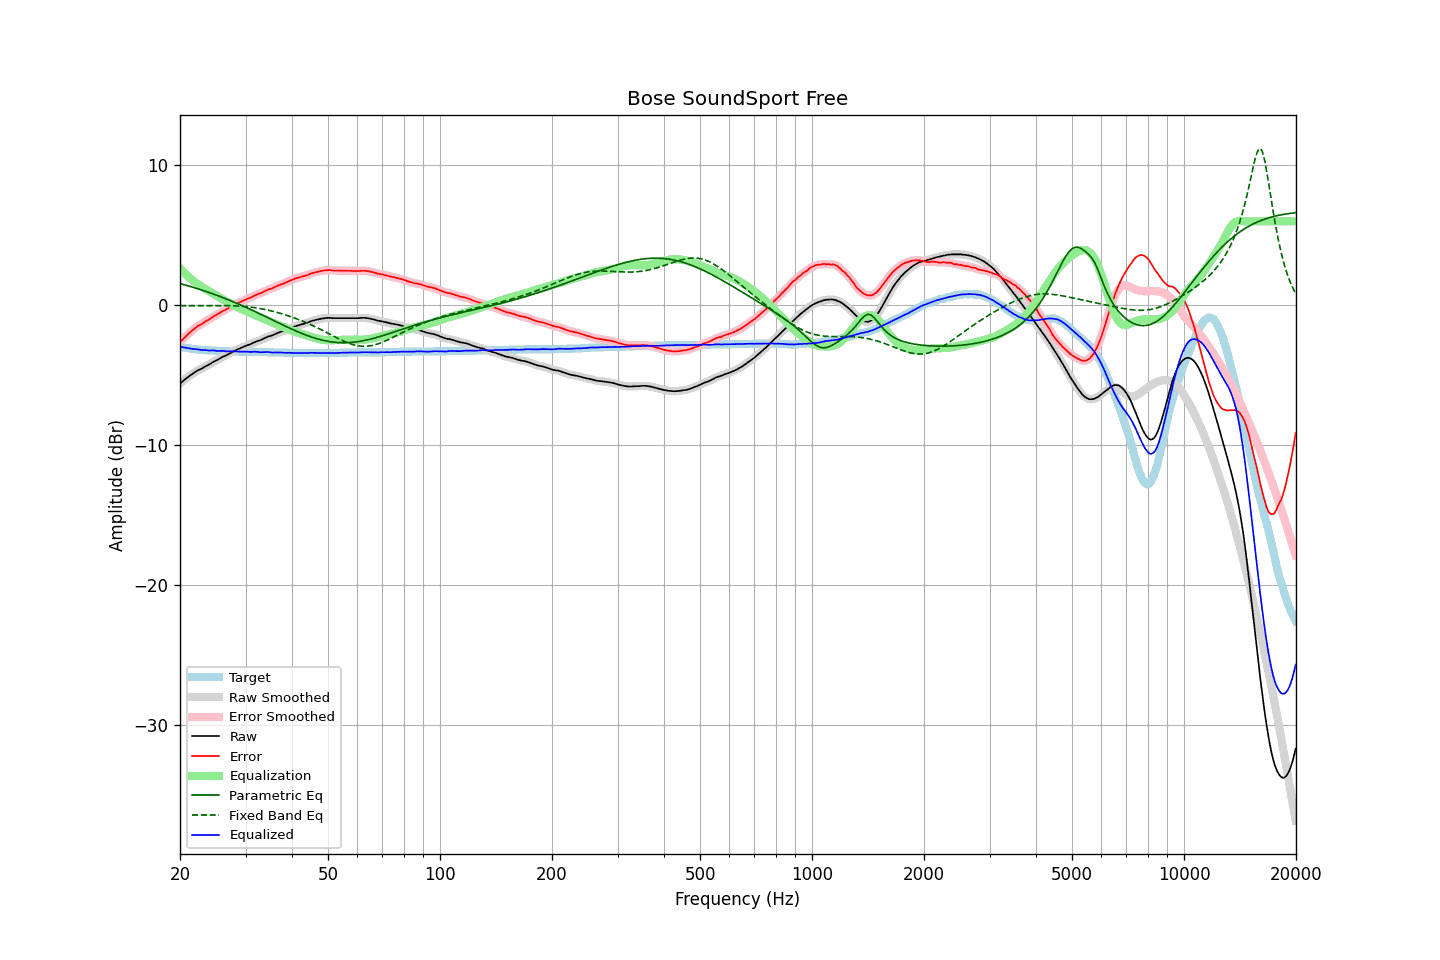

The table this chart was drawn from, first rows:
frequency, raw, error, smoothed, error_smoothed, equalization, parametric_eq, fixed_band_eq, equalized_raw, equalized_smoothed, target
20.00, -5.60, -2.64, -5.60, -2.64, 2.65, 1.55, -0.03, -2.95, -2.95, -2.96
20.20, -5.50, -2.51, -5.50, -2.52, 2.52, 1.52, -0.03, -2.98, -2.98, -2.99
20.40, -5.41, -2.40, -5.41, -2.40, 2.40, 1.49, -0.03, -3.01, -3.01, -3.01
20.61, -5.31, -2.29, -5.31, -2.29, 2.28, 1.46, -0.03, -3.03, -3.03, -3.03
20.81, -5.22, -2.17, -5.22, -2.17, 2.17, 1.42, -0.03, -3.05, -3.05, -3.05
21.02, -5.13, -2.06, -5.13, -2.07, 2.06, 1.39, -0.03, -3.07, -3.07, -3.07
21.23, -5.05, -1.96, -5.05, -1.96, 1.96, 1.36, -0.03, -3.09, -3.09, -3.09
21.44, -4.97, -1.86, -4.97, -1.86, 1.86, 1.32, -0.03, -3.11, -3.11, -3.11
21.66, -4.89, -1.77, -4.89, -1.77, 1.77, 1.29, -0.03, -3.13, -3.12, -3.13
21.87, -4.81, -1.67, -4.81, -1.67, 1.68, 1.25, -0.03, -3.13, -3.13, -3.14
22.09, -4.73, -1.57, -4.73, -1.58, 1.59, 1.22, -0.03, -3.14, -3.14, -3.16
22.31, -4.66, -1.49, -4.67, -1.50, 1.51, 1.18, -0.03, -3.15, -3.16, -3.17
22.54, -4.61, -1.44, -4.61, -1.43, 1.43, 1.15, -0.02, -3.18, -3.18, -3.18
22.76, -4.56, -1.37, -4.56, -1.37, 1.36, 1.11, -0.02, -3.20, -3.19, -3.19
22.99, -4.50, -1.30, -4.49, -1.30, 1.29, 1.07, -0.02, -3.21, -3.20, -3.20
23.22, -4.42, -1.22, -4.43, -1.22, 1.22, 1.03, -0.02, -3.20, -3.21, -3.21
23.45, -4.36, -1.14, -4.37, -1.15, 1.15, 0.99, -0.02, -3.21, -3.21, -3.22
23.69, -4.31, -1.09, -4.31, -1.08, 1.08, 0.96, -0.02, -3.23, -3.23, -3.23
23.92, -4.25, -1.02, -4.25, -1.02, 1.01, 0.92, -0.02, -3.24, -3.23, -3.23
24.16, -4.18, -0.94, -4.18, -0.94, 0.94, 0.88, -0.02, -3.24, -3.24, -3.24
24.40, -4.10, -0.86, -4.10, -0.87, 0.87, 0.83, -0.02, -3.23, -3.23, -3.24
24.65, -4.03, -0.79, -4.04, -0.80, 0.80, 0.79, -0.02, -3.23, -3.24, -3.25
24.89, -3.98, -0.73, -3.98, -0.73, 0.73, 0.75, -0.02, -3.25, -3.25, -3.25
25.14, -3.93, -0.67, -3.92, -0.67, 0.66, 0.71, -0.02, -3.27, -3.26, -3.26
25.39, -3.86, -0.59, -3.86, -0.60, 0.59, 0.67, -0.02, -3.27, -3.27, -3.27
25.65, -3.79, -0.53, -3.79, -0.52, 0.53, 0.62, -0.02, -3.26, -3.26, -3.27
25.91, -3.72, -0.45, -3.73, -0.45, 0.46, 0.58, -0.02, -3.26, -3.26, -3.28
26.16, -3.66, -0.38, -3.67, -0.39, 0.40, 0.53, -0.02, -3.26, -3.27, -3.28
26.43, -3.62, -0.35, -3.61, -0.34, 0.33, 0.49, -0.02, -3.29, -3.28, -3.28
26.69, -3.56, -0.27, -3.56, -0.28, 0.27, 0.44, -0.03, -3.29, -3.29, -3.29
26.96, -3.50, -0.22, -3.50, -0.21, 0.20, 0.40, -0.03, -3.30, -3.30, -3.29
27.23, -3.43, -0.14, -3.43, -0.14, 0.14, 0.35, -0.03, -3.29, -3.30, -3.30
27.50, -3.37, -0.08, -3.37, -0.07, 0.08, 0.30, -0.03, -3.29, -3.29, -3.30
27.77, -3.31, -0.01, -3.31, -0.01, 0.02, 0.25, -0.04, -3.29, -3.29, -3.30
28.05, -3.25, 0.06, -3.25, 0.05, -0.04, 0.20, -0.04, -3.29, -3.30, -3.31
28.33, -3.20, 0.11, -3.20, 0.11, -0.10, 0.16, -0.05, -3.30, -3.30, -3.31
28.62, -3.15, 0.15, -3.15, 0.16, -0.16, 0.11, -0.05, -3.31, -3.31, -3.31
28.90, -3.10, 0.22, -3.10, 0.21, -0.21, 0.06, -0.06, -3.31, -3.32, -3.32
29.19, -3.06, 0.26, -3.05, 0.26, -0.26, 0.01, -0.07, -3.33, -3.32, -3.32
29.48, -3.00, 0.32, -3.00, 0.31, -0.31, -0.05, -0.08, -3.31, -3.32, -3.32
29.78, -2.95, 0.36, -2.95, 0.37, -0.36, -0.10, -0.09, -3.31, -3.31, -3.32
30.08, -2.90, 0.41, -2.90, 0.42, -0.41, -0.15, -0.10, -3.31, -3.31, -3.32
30.38, -2.85, 0.47, -2.86, 0.46, -0.46, -0.20, -0.11, -3.32, -3.32, -3.33
30.68, -2.82, 0.51, -2.82, 0.51, -0.51, -0.25, -0.12, -3.34, -3.33, -3.33
30.99, -2.77, 0.55, -2.77, 0.56, -0.56, -0.31, -0.13, -3.34, -3.33, -3.33
31.30, -2.72, 0.60, -2.72, 0.61, -0.61, -0.36, -0.15, -3.34, -3.33, -3.33
31.61, -2.66, 0.67, -2.66, 0.67, -0.66, -0.41, -0.16, -3.32, -3.33, -3.34
31.93, -2.61, 0.72, -2.61, 0.72, -0.71, -0.47, -0.18, -3.32, -3.32, -3.34
32.24, -2.57, 0.77, -2.57, 0.77, -0.76, -0.52, -0.20, -3.33, -3.33, -3.34
32.57, -2.53, 0.81, -2.53, 0.81, -0.81, -0.58, -0.22, -3.34, -3.35, -3.35
32.89, -2.50, 0.85, -2.49, 0.85, -0.87, -0.63, -0.24, -3.37, -3.36, -3.35
33.22, -2.44, 0.91, -2.44, 0.91, -0.92, -0.69, -0.26, -3.36, -3.36, -3.35
33.55, -2.39, 0.97, -2.39, 0.96, -0.97, -0.74, -0.28, -3.36, -3.36, -3.36
33.89, -2.33, 1.03, -2.33, 1.02, -1.02, -0.80, -0.30, -3.35, -3.35, -3.36
34.23, -2.28, 1.07, -2.28, 1.08, -1.07, -0.85, -0.33, -3.35, -3.35, -3.36
34.57, -2.23, 1.14, -2.24, 1.12, -1.12, -0.91, -0.35, -3.35, -3.35, -3.37
34.92, -2.20, 1.16, -2.20, 1.16, -1.17, -0.97, -0.38, -3.37, -3.37, -3.37
35.27, -2.17, 1.19, -2.16, 1.21, -1.21, -1.02, -0.41, -3.39, -3.38, -3.37
35.62, -2.12, 1.25, -2.12, 1.25, -1.26, -1.08, -0.44, -3.38, -3.38, -3.38
35.97, -2.07, 1.31, -2.07, 1.30, -1.31, -1.13, -0.47, -3.38, -3.38, -3.38
... 635 more rows
